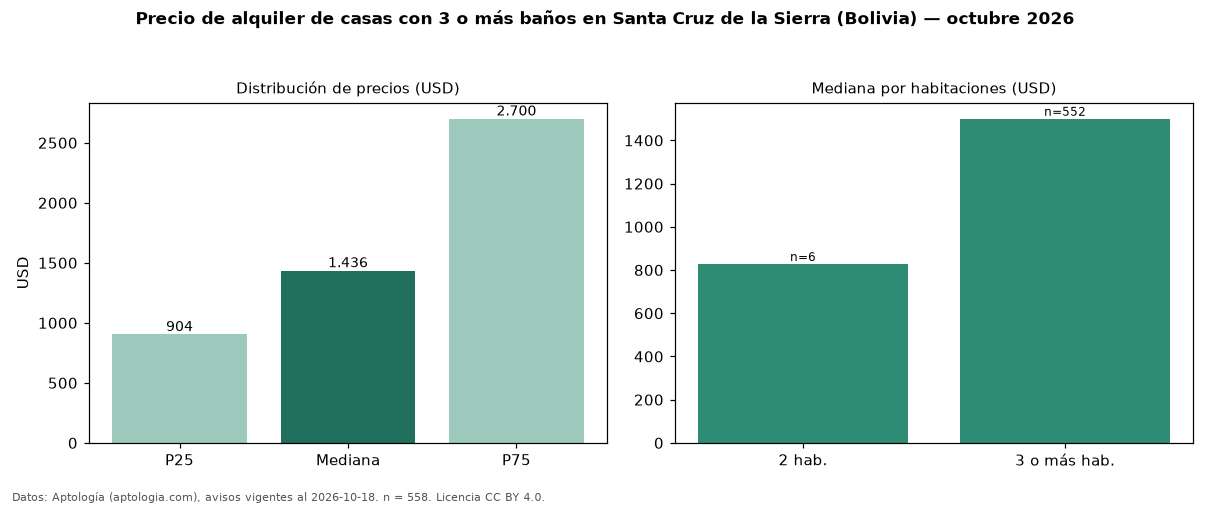

Values plotted in this chart, from the file beside it:
seccion, metrica, valor, moneda, n
filtro, ban3, con 3 o más baños, , 558
precio, p25, 904.0, USD, 558
precio, mediana, 1436, USD, 558
precio, p75, 2700, USD, 558
precio, minimo, 200.0, USD, 558
precio, maximo, 7000, USD, 558
m2, mediana_precio_m2, 5.01, USD, 511
m2, area_mediana_m2, 300.0, m2, 511
banos, mediana_banos, 3.0, , 
parqueadero, pct_con_parqueadero, 100.0, %, 510
habitaciones, 2, 828.0, USD, 6
habitaciones, 3+, 1500, USD, 552
fuente, fecha_datos, 2026-10-18, , 
fuente, atribucion, https://www.aptologia.com/bo, , 
fuente, licencia, CC BY 4.0, , 
